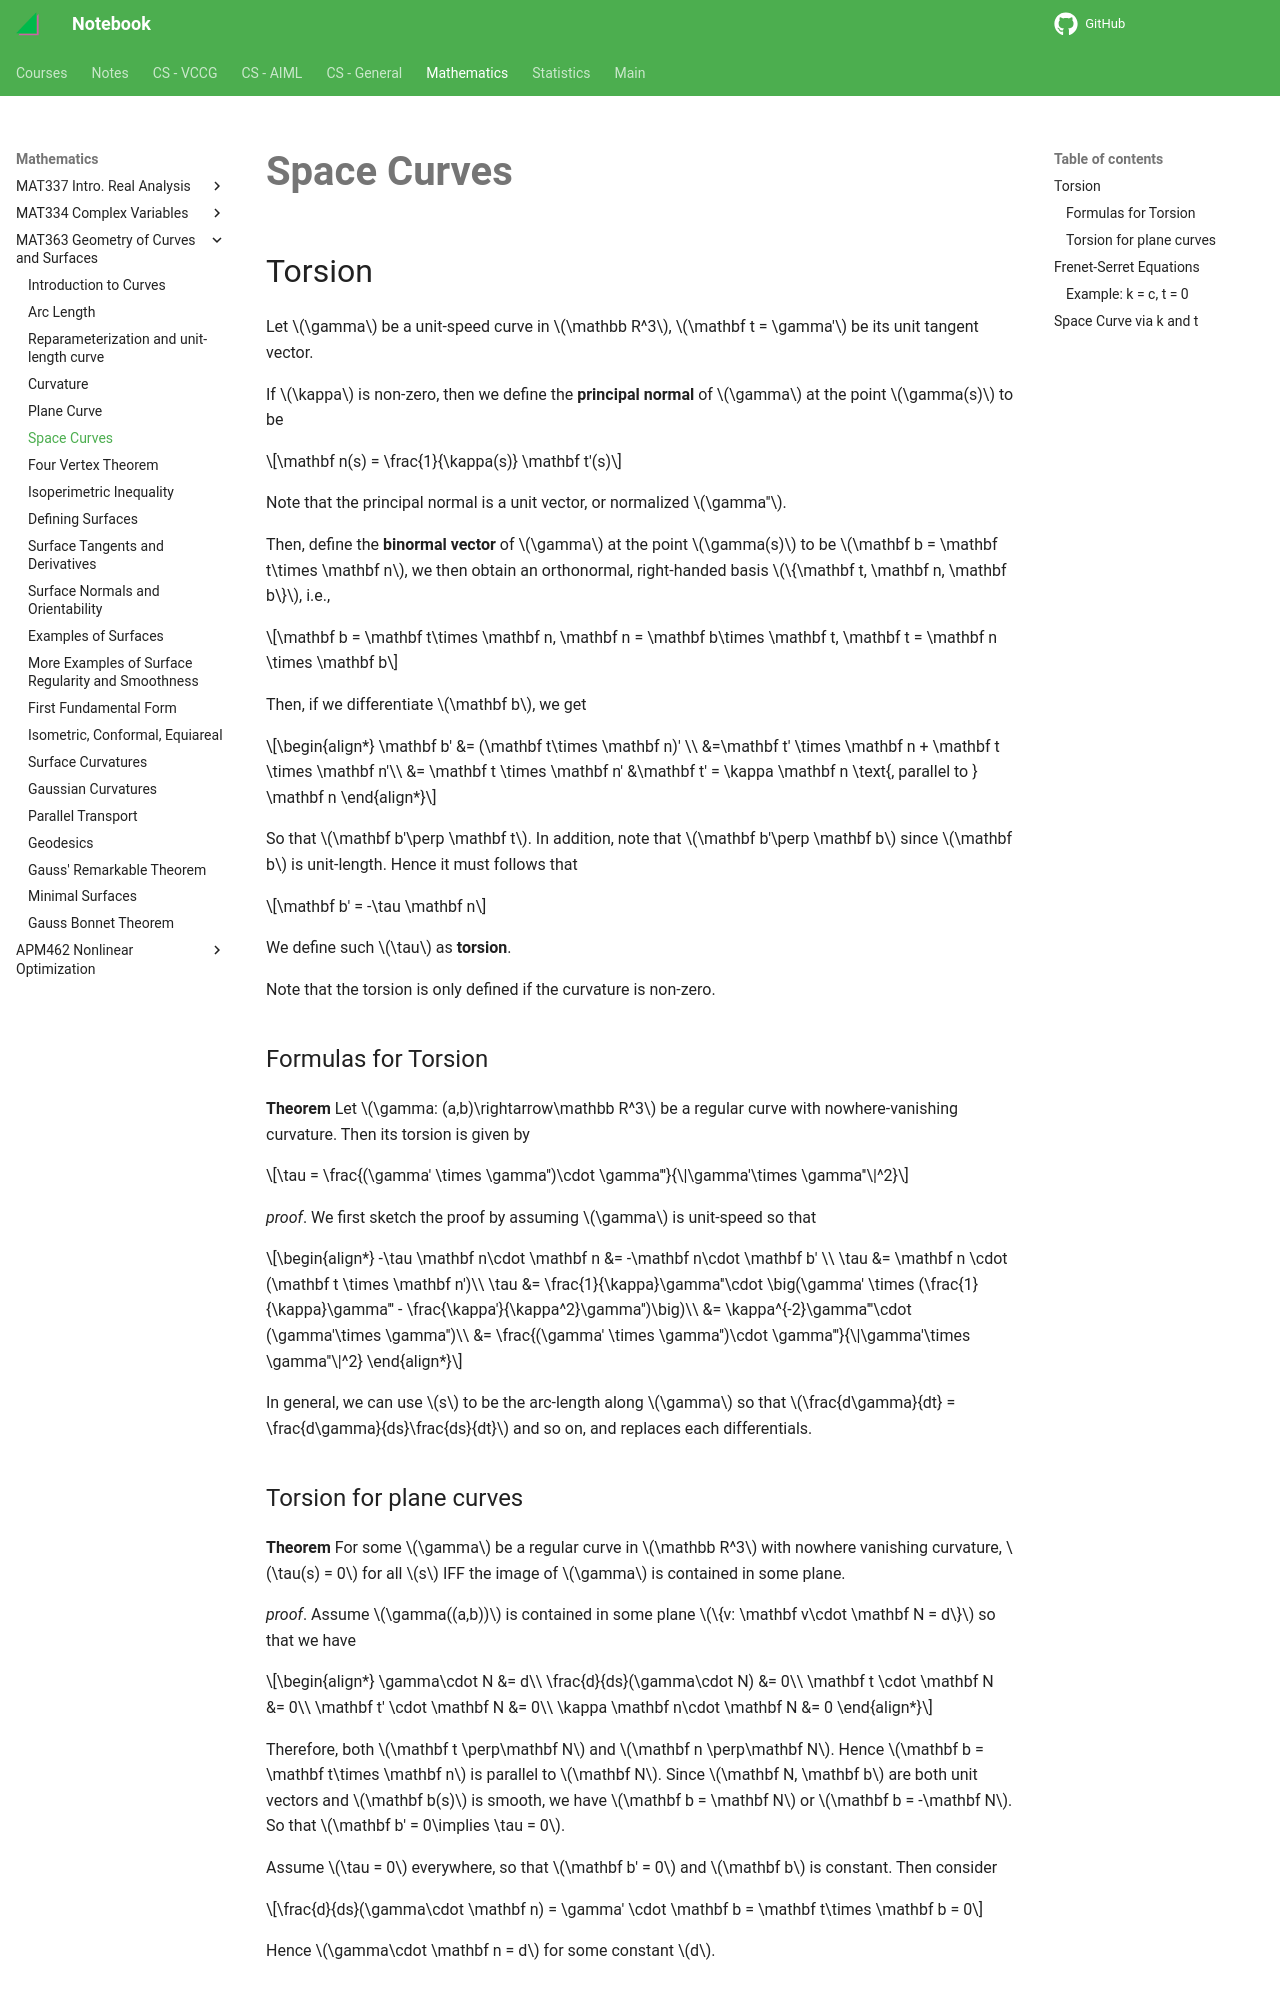

repository: haoda-li/notebook · page: math/mat363/space_curves.html · generator: mkdocs

# Space Curves

## Torsion

Let $\gamma$ be a unit-speed curve in $\mathbb R^3$, $\mathbf t = \gamma'$ be its unit tangent vector.  

If $\kappa$ is non-zero, then we define the __principal normal__ of $\gamma$ at the point $\gamma(s)$ to be 

$$\mathbf n(s) = \frac{1}{\kappa(s)} \mathbf t'(s)$$

Note that the principal normal is a unit vector, or normalized $\gamma''$. 

Then, define the __binormal vector__   of $\gamma$ at the point $\gamma(s)$ to be $\mathbf b = \mathbf t\times \mathbf n$, we then obtain an orthonormal, right-handed basis $\{\mathbf t, \mathbf n, \mathbf b\}$, i.e.,

$$\mathbf b = \mathbf t\times \mathbf n, \mathbf n = \mathbf b\times \mathbf t, \mathbf t = \mathbf n \times \mathbf b$$


Then, if we differentiate $\mathbf b$, we get 

\begin{align*}
\mathbf b' &= (\mathbf t\times \mathbf n)' \\
&=\mathbf t' \times \mathbf n + \mathbf t \times \mathbf n'\\
&= \mathbf t \times \mathbf n' &\mathbf t' = \kappa \mathbf n \text{, parallel to } \mathbf n
\end{align*}

So that $\mathbf b'\perp \mathbf t$.  In addition, note that $\mathbf b'\perp \mathbf b$ since $\mathbf b$ is unit-length. Hence it must follows that 

$$\mathbf b' = -\tau \mathbf n$$

We define such $\tau$ as __torsion__.

Note that the torsion is only defined if the curvature is non-zero. 

### Formulas for Torsion

__Theorem__ Let $\gamma: (a,b)\rightarrow\mathbb R^3$ be a regular curve with nowhere-vanishing curvature. Then its torsion is given by 

$$\tau = \frac{(\gamma' \times \gamma'')\cdot \gamma'''}{\|\gamma'\times \gamma''\|^2}$$


_proof_. We first sketch the proof by assuming $\gamma$ is unit-speed so that

\begin{align*}
-\tau \mathbf n\cdot \mathbf n &= -\mathbf n\cdot \mathbf b' \\
\tau &= \mathbf n \cdot (\mathbf t \times \mathbf n')\\
\tau &= \frac{1}{\kappa}\gamma''\cdot \big(\gamma' \times (\frac{1}{\kappa}\gamma''' - \frac{\kappa'}{\kappa^2}\gamma'')\big)\\
&= \kappa^{-2}\gamma'''\cdot (\gamma'\times \gamma'')\\
&= \frac{(\gamma' \times \gamma'')\cdot \gamma'''}{\|\gamma'\times \gamma''\|^2}
\end{align*}

In general, we can use $s$ to be the arc-length along $\gamma$ so that $\frac{d\gamma}{dt} = \frac{d\gamma}{ds}\frac{ds}{dt}$ and so on, and replaces each differentials. 

### Torsion for plane curves

__Theorem__ For some $\gamma$ be a regular curve in $\mathbb R^3$ with nowhere vanishing curvature, $\tau(s) = 0$ for all $s$ IFF the image of $\gamma$ is contained in some plane.

_proof_. Assume $\gamma((a,b))$ is contained in some plane $\{v: \mathbf v\cdot \mathbf N = d\}$ so that we have 

\begin{align*}
\gamma\cdot N &= d\\
\frac{d}{ds}(\gamma\cdot N) &= 0\\
\mathbf t \cdot \mathbf N &= 0\\
\mathbf t' \cdot \mathbf N &= 0\\
\kappa \mathbf n\cdot \mathbf N &= 0
\end{align*}

Therefore, both $\mathbf t \perp\mathbf N$ and $\mathbf n \perp\mathbf N$. Hence $\mathbf b = \mathbf t\times \mathbf n$ is parallel to $\mathbf N$. Since $\mathbf N, \mathbf b$ are both unit vectors and $\mathbf b(s)$ is smooth, we have $\mathbf b = \mathbf N$ or $\mathbf b = -\mathbf N$. So that $\mathbf b' = 0\implies \tau = 0$.

Assume $\tau = 0$ everywhere, so that $\mathbf b' = 0$ and $\mathbf b$ is constant. Then consider 

$$\frac{d}{ds}(\gamma\cdot \mathbf n) = \gamma' \cdot \mathbf b = \mathbf t\times \mathbf b = 0$$

Hence $\gamma\cdot \mathbf n = d$ for some constant $d$.
